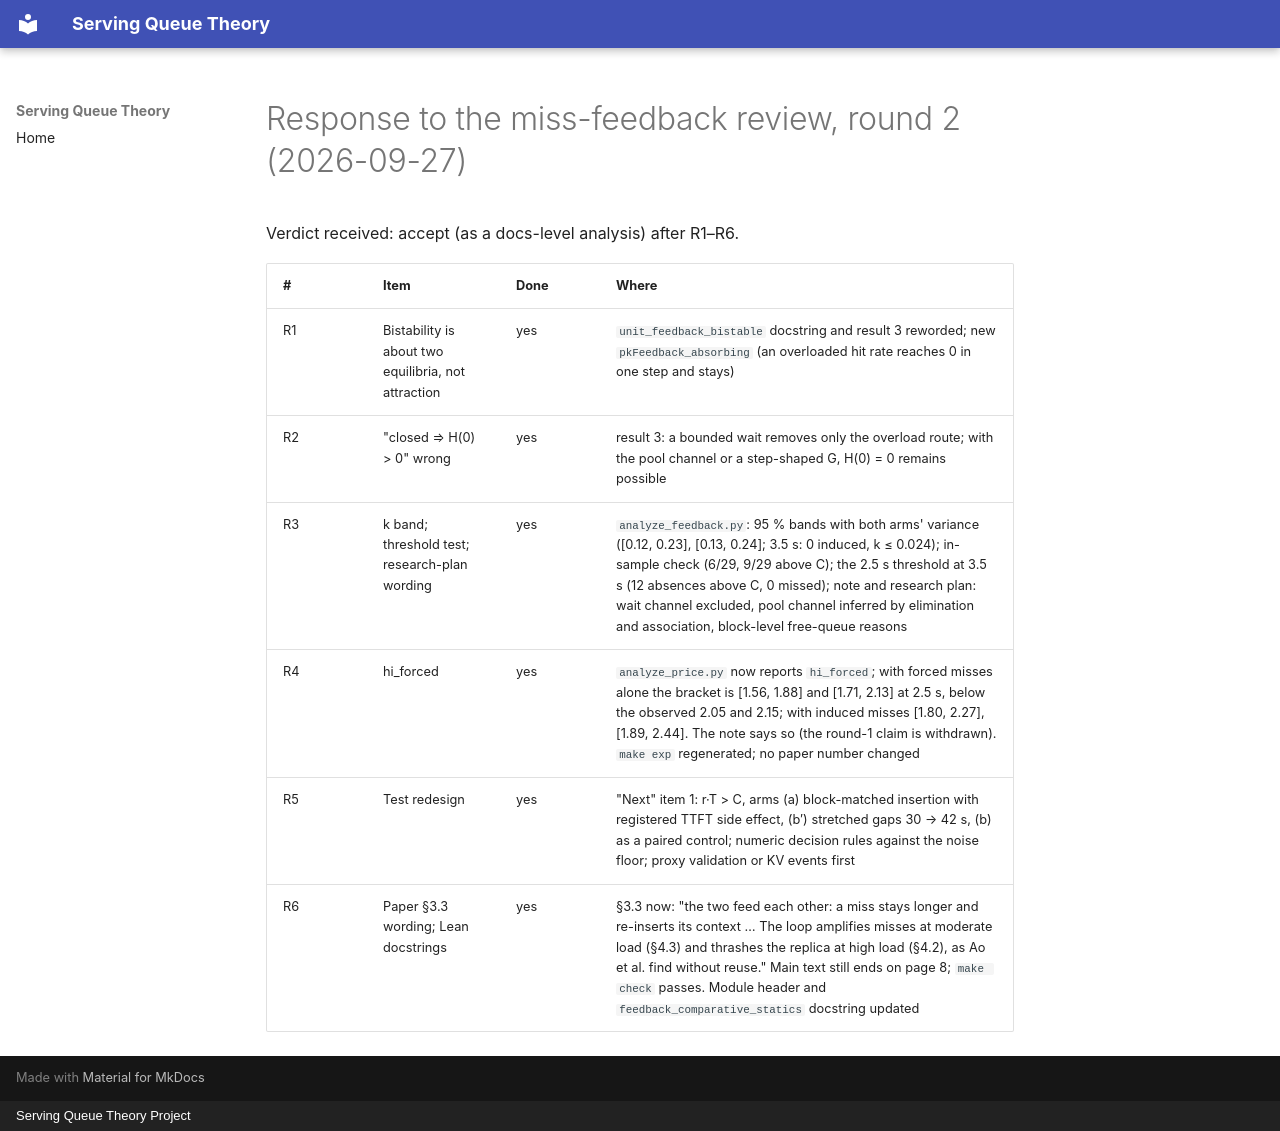

repository: servingQ/serving-queue-theory · page: reviews/2026-09-27-feedback-round2-response/index.html · generator: mkdocs · copyright: Serving Queue Theory Project

# Response to the miss-feedback review, round 2 (2026-09-27)

Verdict received: accept (as a docs-level analysis) after R1–R6.

| # | Item | Done | Where |
|---|------|------|-------|
| R1 | Bistability is about two equilibria, not attraction | yes | `unit_feedback_bistable` docstring and result 3 reworded; new `pkFeedback_absorbing` (an overloaded hit rate reaches 0 in one step and stays) |
| R2 | "closed ⇒ H(0) > 0" wrong | yes | result 3: a bounded wait removes only the overload route; with the pool channel or a step-shaped G, H(0) = 0 remains possible |
| R3 | k band; threshold test; research-plan wording | yes | `analyze_feedback.py`: 95 % bands with both arms' variance ([0.12, 0.23], [0.13, 0.24]; 3.5 s: 0 induced, k ≤ 0.024); in-sample check (6/29, 9/29 above C); the 2.5 s threshold at 3.5 s (12 absences above C, 0 missed); note and research plan: wait channel excluded, pool channel inferred by elimination and association, block-level free-queue reasons |
| R4 | hi_forced | yes | `analyze_price.py` now reports `hi_forced`; with forced misses alone the bracket is [1.56, 1.88] and [1.71, 2.13] at 2.5 s, below the observed 2.05 and 2.15; with induced misses [1.80, 2.27], [1.89, 2.44]. The note says so (the round-1 claim is withdrawn). `make exp` regenerated; no paper number changed |
| R5 | Test redesign | yes | "Next" item 1: r·T > C, arms (a) block-matched insertion with registered TTFT side effect, (b′) stretched gaps 30 → 42 s, (b) as a paired control; numeric decision rules against the noise floor; proxy validation or KV events first |
| R6 | Paper §3.3 wording; Lean docstrings | yes | §3.3 now: "the two feed each other: a miss stays longer and re-inserts its context … The loop amplifies misses at moderate load (§4.3) and thrashes the replica at high load (§4.2), as Ao et al. find without reuse." Main text still ends on page 8; `make check` passes. Module header and `feedback_comparative_statics` docstring updated |
